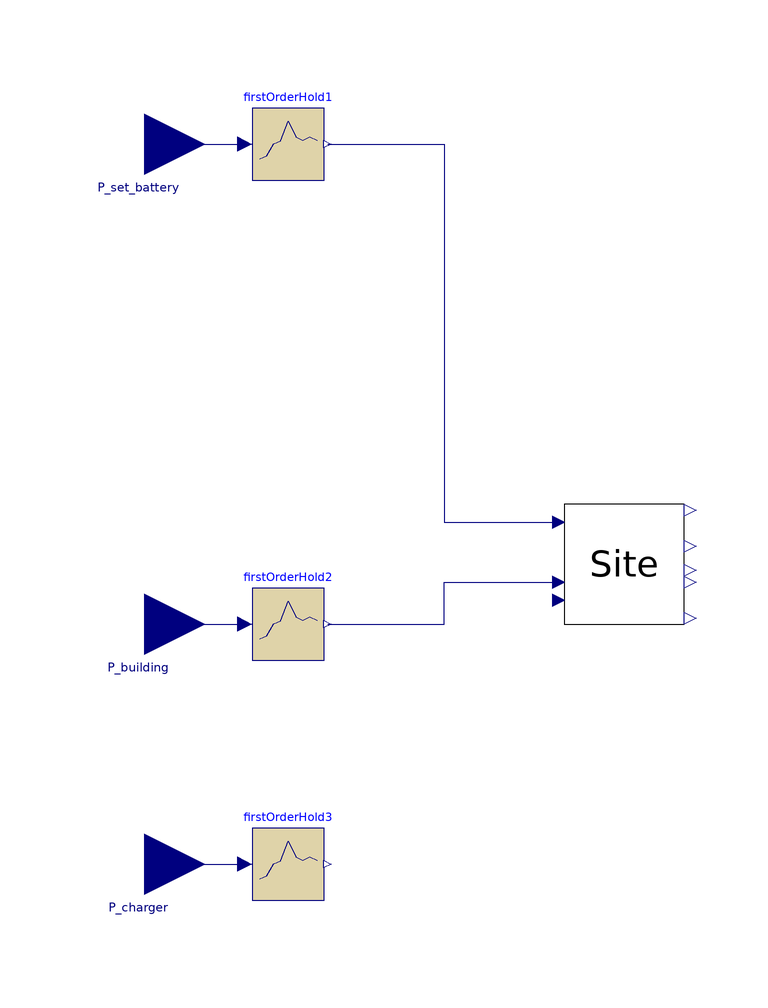

The component connection diagram of the Modelica model below, drawn from its own Placement and Line annotations.

model IEEE13_smartBuilding_ev_external_base
  parameter Integer nodes=13 "Number of inputs";
  parameter Integer n_trans=5 "Number of transport models in system";
  parameter Real T_const=30 "Time constant for first order hold";
  //parameter String weather_file="" "Path to weather file" annotation(Evaluate=false);
  SmartBuilding.smartBuilding_external Site[nodes](each n_trans=n_trans)
    annotation (Placement(transformation(extent={{-40,-10},{-20,10}})), Evaluate=true);
  Modelica.Blocks.Interfaces.RealInput P_set_battery[nodes](each unit="W",
      each start=0) annotation (Placement(transformation(
        origin={-110,70},
        extent={{10,-10},{-10,10}},
        rotation=180), iconTransformation(
        extent={{10,-10},{-10,10}},
        rotation=180,
        origin={-110,70})));
  Modelica.Blocks.Interfaces.RealInput P_building[nodes](each unit="W", each
      start=0) annotation (Placement(transformation(
        origin={-110,-10},
        extent={{10,-10},{-10,10}},
        rotation=180), iconTransformation(
        extent={{10,-10},{-10,10}},
        rotation=180,
        origin={-110,-10})));
  Modelica.Blocks.Interfaces.RealInput P_charger[n_trans,nodes](each unit="W",
      each start=0) annotation (Placement(transformation(
        origin={-110,-50},
        extent={{10,-10},{-10,10}},
        rotation=180), iconTransformation(
        extent={{10,-10},{-10,10}},
        rotation=180,
        origin={-110,-50})));
  Modelica.Blocks.Discrete.FirstOrderHold firstOrderHold1[nodes](each
      samplePeriod=T_const)
    annotation (Placement(transformation(extent={{-92,64},{-80,76}})));
  Modelica.Blocks.Discrete.FirstOrderHold firstOrderHold2[nodes](each
      samplePeriod=T_const)
    annotation (Placement(transformation(extent={{-92,-16},{-80,-4}})));
  Modelica.Blocks.Discrete.FirstOrderHold firstOrderHold3[n_trans,nodes](each
      samplePeriod=T_const)
    annotation (Placement(transformation(extent={{-92,-56},{-80,-44}})));
equation
  for t in 1:n_trans loop
    for n in 1:nodes loop
      connect(firstOrderHold3[t, n].y, Site[n].P_charger[t]);
    end for;
  end for;
  connect(P_set_battery, firstOrderHold1.u)
    annotation (Line(points={{-110,70},{-93.2,70}}, color={0,0,127}));
  connect(P_building, firstOrderHold2.u)
    annotation (Line(points={{-110,-10},{-93.2,-10}}, color={0,0,127}));
  connect(firstOrderHold2.y, Site.P_building) annotation (Line(points={{-79.4,-10},
          {-60,-10},{-60,-3},{-41,-3}}, color={0,0,127}));
  connect(firstOrderHold1.y, Site.P_set_battery) annotation (Line(points={{-79.4,
          70},{-60,70},{-60,7},{-41,7}}, color={0,0,127}));
  connect(P_charger, firstOrderHold3.u)
    annotation (Line(points={{-110,-50},{-93.2,-50}}, color={0,0,127}));
  annotation (Icon(coordinateSystem(preserveAspectRatio=false)), Diagram(
        coordinateSystem(preserveAspectRatio=false)), Evaluate=false);
end IEEE13_smartBuilding_ev_external_base;